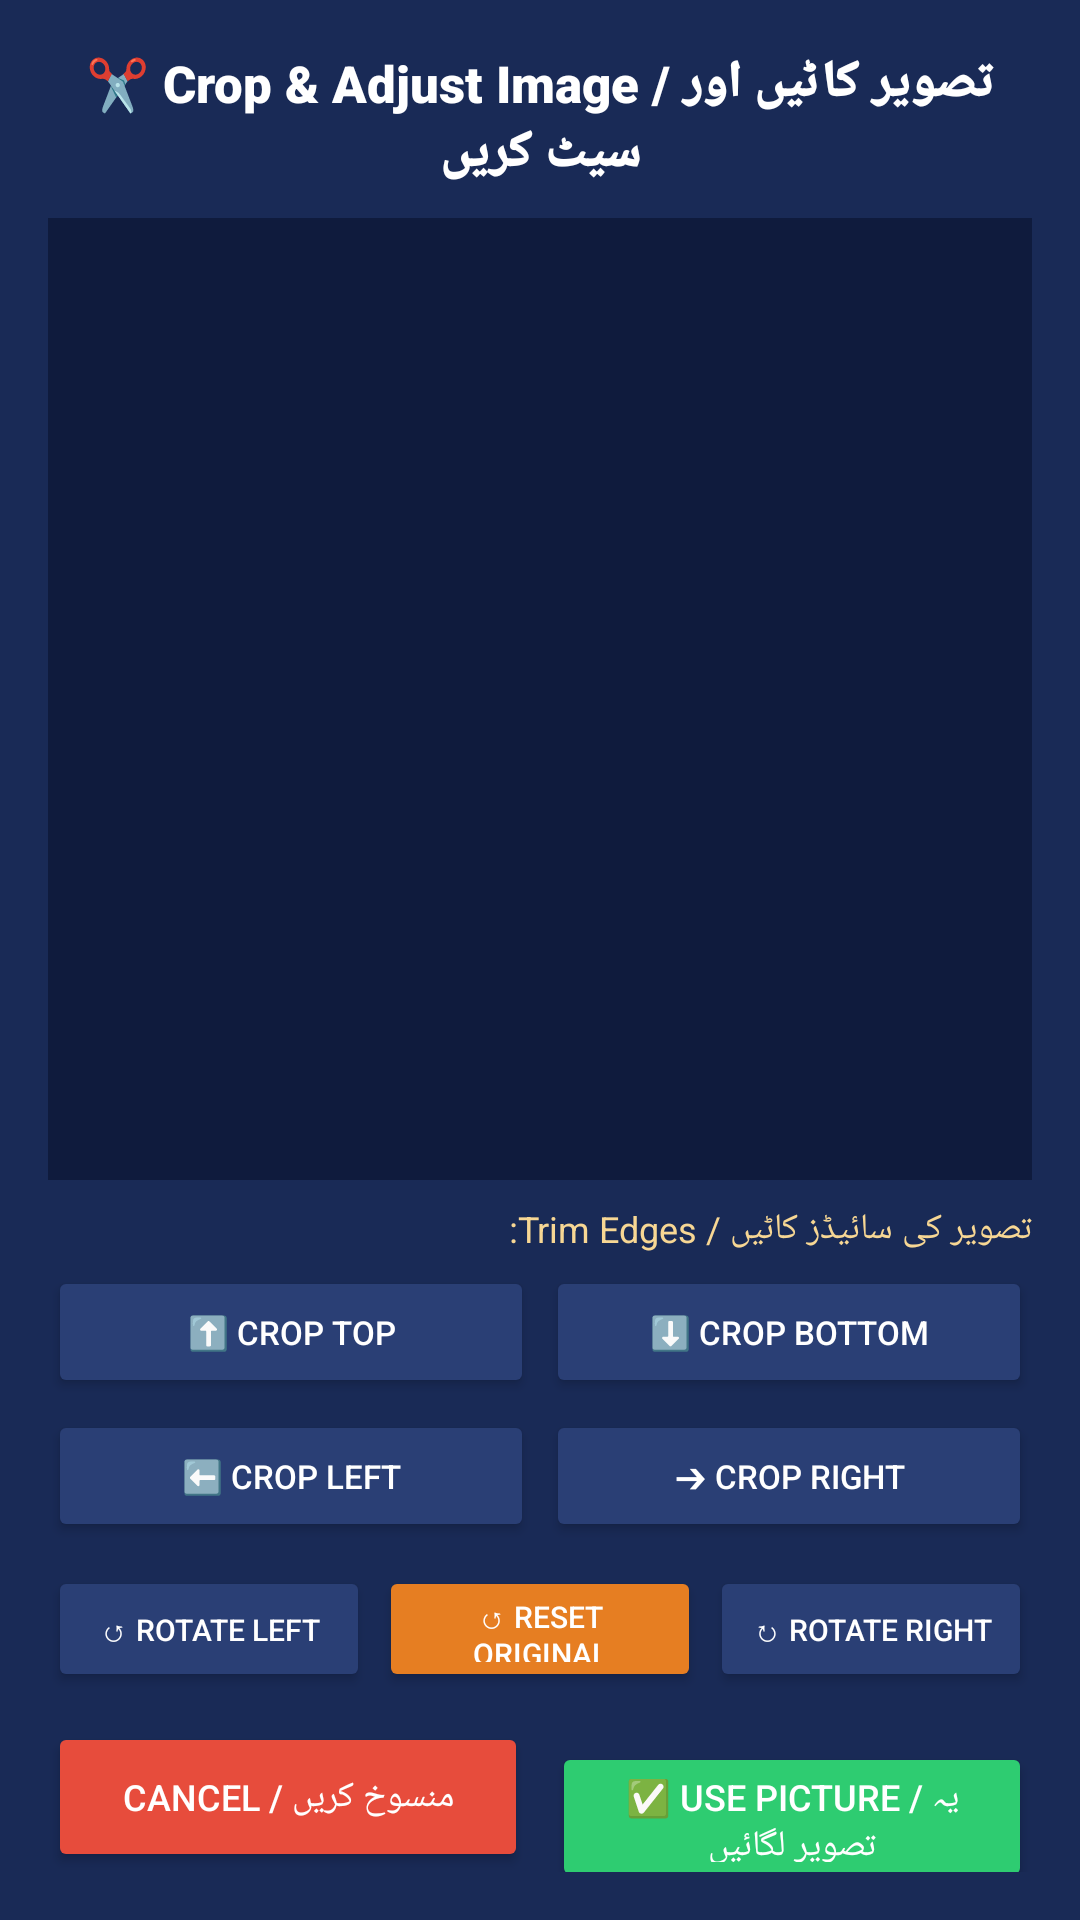

Here is an Android app screen rendered from its layout file. Give the layout XML and the strings, colors and styles it references.
<!-- AndroidManifest.xml: application theme Theme.SheEmpower -->
<!-- res/layout/dialog_crop_image.xml -->
<?xml version="1.0" encoding="utf-8"?>
<LinearLayout xmlns:android="http://schemas.android.com/apk/res/android"
    android:layout_width="match_parent"
    android:layout_height="match_parent"
    android:orientation="vertical"
    android:background="#192A56"
    android:padding="16dp">

    
    <TextView
        android:layout_width="match_parent"
        android:layout_height="wrap_content"
        android:text="✂️ Crop &amp; Adjust Image / تصویر کاٹیں اور سیٹ کریں"
        android:textColor="#FFFFFF"
        android:textSize="17sp"
        android:fontFamily="sans-serif-black"
        android:gravity="center"
        android:layout_marginBottom="10dp" />

    
    <FrameLayout
        android:layout_width="match_parent"
        android:layout_height="0dp"
        android:layout_weight="1"
        android:background="#0F1B3D"
        android:padding="8dp">

        <ImageView
            android:id="@+id/ivCropPreview"
            android:layout_width="match_parent"
            android:layout_height="match_parent"
            android:scaleType="fitCenter"
            android:adjustViewBounds="true"
            android:contentDescription="Crop Preview" />
    </FrameLayout>

    
    <TextView
        android:layout_width="match_parent"
        android:layout_height="wrap_content"
        android:text="تصویر کی سائیڈز کاٹیں / Trim Edges:"
        android:textColor="#F7D794"
        android:textSize="12sp"
        android:layout_marginTop="8dp"
        android:layout_marginBottom="4dp" />

    <LinearLayout
        android:layout_width="match_parent"
        android:layout_height="wrap_content"
        android:orientation="horizontal"
        android:layout_marginBottom="4dp">

        <Button
            android:id="@+id/btnCropTop"
            android:layout_width="0dp"
            android:layout_height="44dp"
            android:layout_weight="1"
            android:layout_marginEnd="4dp"
            android:text="⬆️ Crop Top"
            android:textSize="11sp"
            android:backgroundTint="#2A3F75"
            android:textColor="#FFFFFF" />

        <Button
            android:id="@+id/btnCropBottom"
            android:layout_width="0dp"
            android:layout_height="44dp"
            android:layout_weight="1"
            android:text="⬇️ Crop Bottom"
            android:textSize="11sp"
            android:backgroundTint="#2A3F75"
            android:textColor="#FFFFFF" />
    </LinearLayout>

    <LinearLayout
        android:layout_width="match_parent"
        android:layout_height="wrap_content"
        android:orientation="horizontal"
        android:layout_marginBottom="8dp">

        <Button
            android:id="@+id/btnCropLeft"
            android:layout_width="0dp"
            android:layout_height="44dp"
            android:layout_weight="1"
            android:layout_marginEnd="4dp"
            android:text="⬅️ Crop Left"
            android:textSize="11sp"
            android:backgroundTint="#2A3F75"
            android:textColor="#FFFFFF" />

        <Button
            android:id="@+id/btnCropRight"
            android:layout_width="0dp"
            android:layout_height="44dp"
            android:layout_weight="1"
            android:text="➔ Crop Right"
            android:textSize="11sp"
            android:backgroundTint="#2A3F75"
            android:textColor="#FFFFFF" />
    </LinearLayout>

    
    <LinearLayout
        android:layout_width="match_parent"
        android:layout_height="wrap_content"
        android:orientation="horizontal"
        android:gravity="center"
        android:layout_marginBottom="10dp">

        <Button
            android:id="@+id/btnRotateLeft"
            android:layout_width="0dp"
            android:layout_height="42dp"
            android:layout_weight="1"
            android:layout_marginEnd="3dp"
            android:text="↺ Rotate Left"
            android:textSize="10sp"
            android:backgroundTint="#2A3F75"
            android:textColor="#FFFFFF" />

        <Button
            android:id="@+id/btnResetCrop"
            android:layout_width="0dp"
            android:layout_height="42dp"
            android:layout_weight="1"
            android:layout_marginEnd="3dp"
            android:text="↺ Reset Original"
            android:textSize="10sp"
            android:backgroundTint="#E67E22"
            android:textColor="#FFFFFF" />

        <Button
            android:id="@+id/btnRotateRight"
            android:layout_width="0dp"
            android:layout_height="42dp"
            android:layout_weight="1"
            android:text="↻ Rotate Right"
            android:textSize="10sp"
            android:backgroundTint="#2A3F75"
            android:textColor="#FFFFFF" />
    </LinearLayout>

    
    <LinearLayout
        android:layout_width="match_parent"
        android:layout_height="wrap_content"
        android:orientation="horizontal">

        <Button
            android:id="@+id/btnCancelCrop"
            android:layout_width="0dp"
            android:layout_height="50dp"
            android:layout_weight="1"
            android:layout_marginEnd="4dp"
            android:text="Cancel / منسوخ کریں"
            android:textSize="12sp"
            android:backgroundTint="#E74C3C"
            android:textColor="#FFFFFF" />

        <Button
            android:id="@+id/btnConfirmCrop"
            android:layout_width="0dp"
            android:layout_height="50dp"
            android:layout_weight="1"
            android:layout_marginStart="4dp"
            android:text="✅ Use Picture / یہ تصویر لگائیں"
            android:textSize="12sp"
            android:backgroundTint="#2ECC71"
            android:textColor="#FFFFFF" />
    </LinearLayout>

</LinearLayout>
<!-- resources referenced by this layout -->
<resources>
  <style name="Theme.SheEmpower" parent="Theme.AppCompat.Light.NoActionBar">
          <item name="colorPrimary">@color/primary</item>
          <item name="colorPrimaryDark">@color/primary_dark</item>
          <item name="colorAccent">@color/accent</item>
          <item name="android:windowBackground">@color/background</item>
          <item name="android:colorBackground">@color/background</item>
          <item name="android:textColorPrimary">@color/text_primary</item>
          <item name="android:textColorSecondary">@color/text_secondary</item>
          <item name="android:statusBarColor">@color/primary_dark</item>
      </style>
  <color name="primary">#192A56</color>
  <color name="primary_dark">#0F1B3D</color>
  <color name="accent">#F7D794</color>
  <color name="background">#FCFBFB</color>
  <color name="text_primary">#192A56</color>
  <color name="text_secondary">#6B7A99</color>
</resources>
